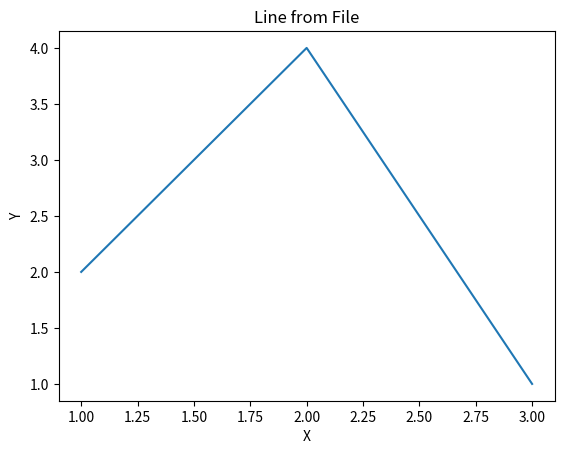

Write Python code to recreate this figure.
import matplotlib.pyplot as plt
x = [1,2,3]
y = [2,4,1]

plt.plot(x,y)
plt.xlabel("X")
plt.ylabel("Y")
plt.title("Line from File")
plt.show()
